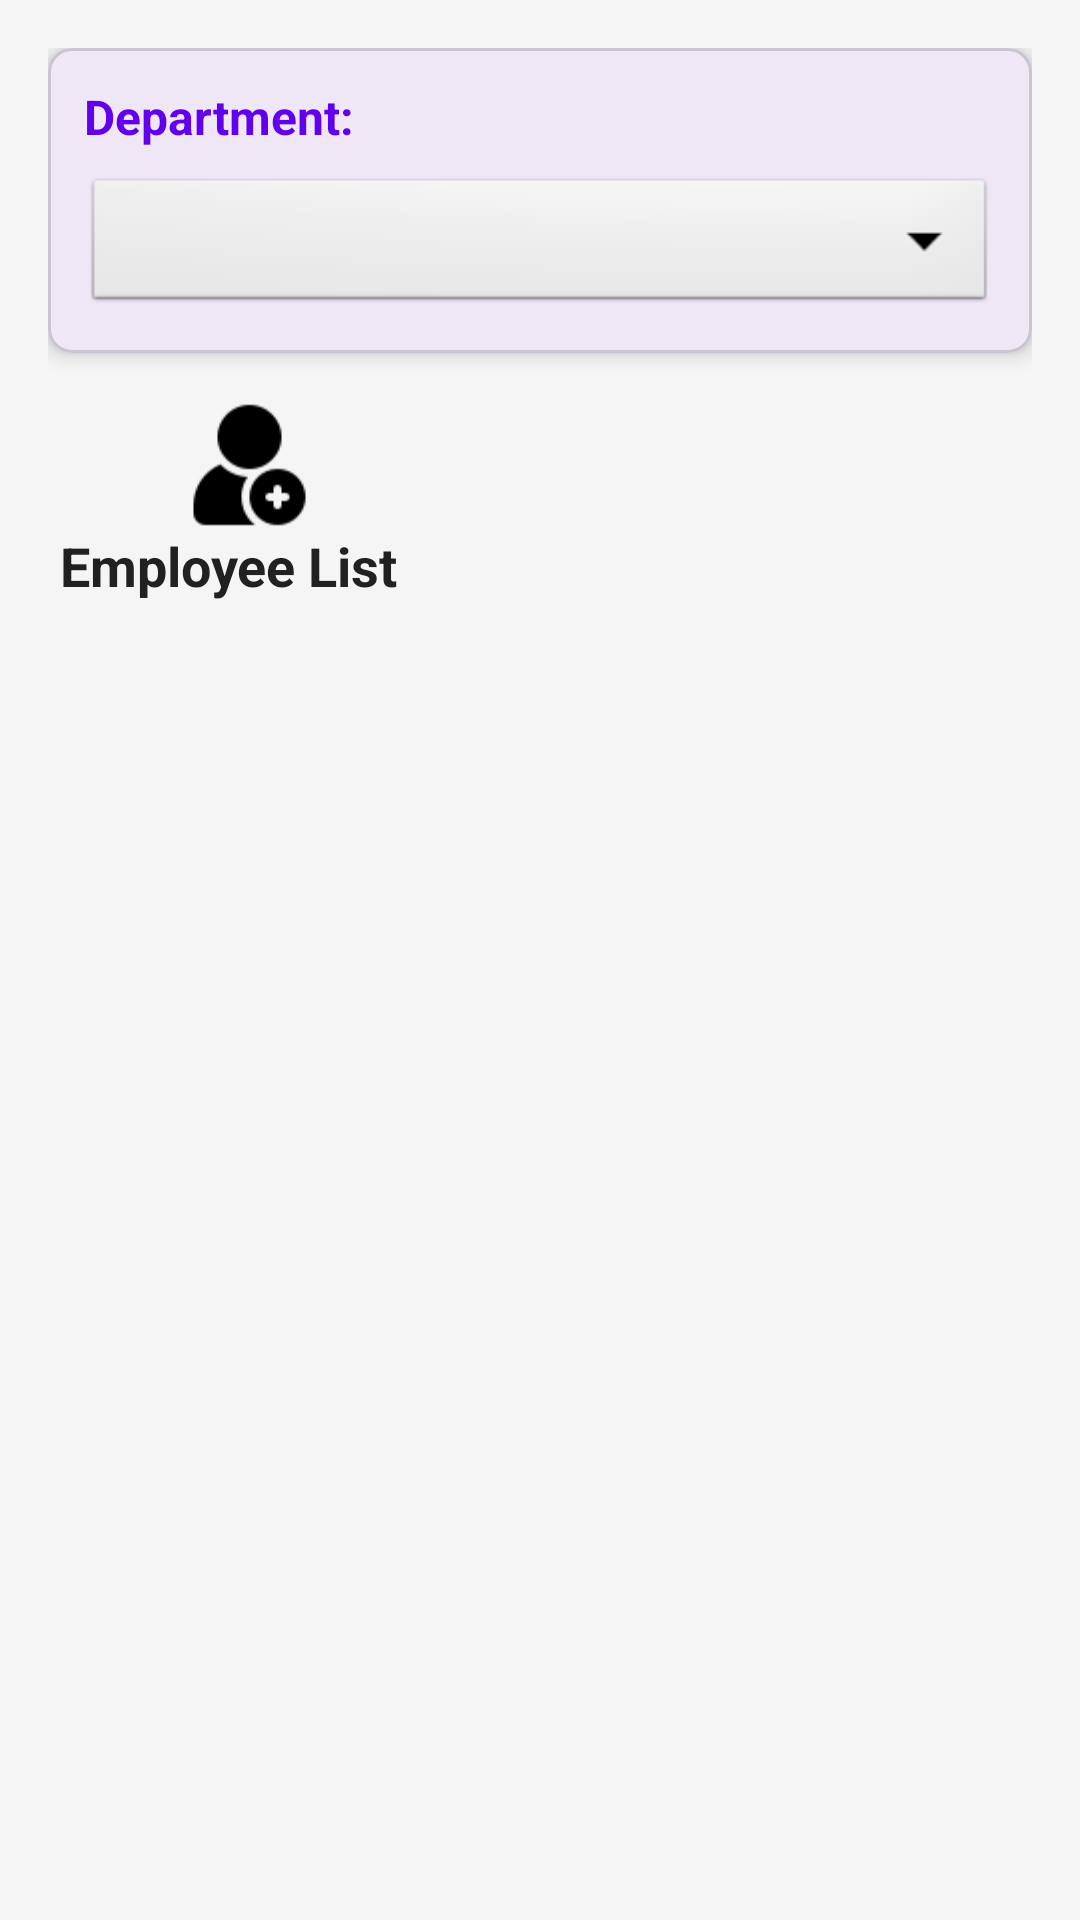

Here is an Android app screen rendered from its layout file. Give the layout XML and the strings, colors and styles it references.
<!-- AndroidManifest.xml: application theme Theme.K23411TEApp -->
<!-- res/layout/activity_employee_advanced_main.xml -->
<?xml version="1.0" encoding="utf-8"?>
<LinearLayout xmlns:android="http://schemas.android.com/apk/res/android"
    xmlns:app="http://schemas.android.com/apk/res-auto"
    xmlns:tools="http://schemas.android.com/tools"
    android:id="@+id/main"
    android:layout_width="match_parent"
    android:layout_height="match_parent"
    android:orientation="vertical"
    android:background="@color/grey"
    android:padding="16dp"
    tools:context=".EmployeeAdvancedMainActivity">

    <com.google.android.material.card.MaterialCardView
        android:layout_width="match_parent"
        android:layout_height="wrap_content"
        app:cardCornerRadius="8dp"
        app:cardElevation="4dp"
        android:layout_marginBottom="16dp">

        <LinearLayout
            android:layout_width="match_parent"
            android:layout_height="wrap_content"
            android:orientation="vertical"
            android:padding="12dp">

            <TextView
                android:layout_width="match_parent"
                android:layout_height="wrap_content"
                android:text="@string/str_department"
                android:textColor="@color/primary"
                android:textStyle="bold"
                android:textSize="16sp"
                android:layout_marginBottom="8dp"/>

            <Spinner
                android:id="@+id/spDepartment"
                android:layout_width="match_parent"
                android:layout_height="48dp"
                android:background="@android:drawable/btn_dropdown"
                android:spinnerMode="dropdown" />
        </LinearLayout>

    </com.google.android.material.card.MaterialCardView>

    <LinearLayout
        android:layout_width="match_parent"
        android:layout_height="wrap_content"
        android:orientation="horizontal">

        <ImageView
            android:id="@+id/imgAddEmployee"
            android:layout_width="wrap_content"
            android:layout_height="wrap_content"
            android:layout_weight="1"
            app:srcCompat="@mipmap/ic_add" />

        <TextView
            android:id="@+id/textView5"
            android:layout_width="5dp"
            android:layout_height="match_parent" />

        <ImageView
            android:id="@+id/imgEditEmployee"
            android:layout_width="wrap_content"
            android:layout_height="wrap_content"
            android:layout_weight="1"
            app:srcCompat="@mipmap/ic_edit" />

        <TextView
            android:id="@+id/textView5"
            android:layout_width="5dp"
            android:layout_height="match_parent" />

        <ImageView
            android:id="@+id/imgDeleteEmployee"
            android:layout_width="wrap_content"
            android:layout_height="wrap_content"
            android:layout_weight="1"
            app:srcCompat="@mipmap/ic_delete" />
    </LinearLayout>

    <TextView
        android:layout_width="match_parent"
        android:layout_height="wrap_content"
        android:text="@string/str_employee"
        android:textColor="@color/text_main"
        android:textStyle="bold"
        android:textSize="18sp"
        android:layout_marginBottom="8dp"
        android:layout_marginStart="4dp"/>

    <ListView
        android:id="@+id/lvEmployee"
        android:layout_width="match_parent"
        android:layout_height="match_parent"
        android:divider="@android:color/transparent"
        android:dividerHeight="8dp"
        android:scrollbars="none"/>
</LinearLayout>
<!-- resources referenced by this layout -->
<resources>
  <color name="grey">#F5F5F5</color>
  <color name="primary">#6200EE</color>
  <color name="text_main">#212121</color>
  <!-- mipmap ic_add: png bitmap (mipmap-hdpi, 1263 bytes) -->
  <string name="str_department">Department:</string>
  <string name="str_employee">Employee List</string>
  <style name="Theme.K23411TEApp" parent="Base.Theme.K23411TEAppWithActionBar" />
  <style name="Base.Theme.K23411TEAppWithActionBar" parent="Theme.Material3.DayNight">
          
          
      </style>
</resources>
